Run: headless pygame with SDL's dummy video driver; simulated clock (each Clock.tick advances the game by its frame time, no real sleeping); random seed 0; keys injected as events and as key.get_pressed() state; no mouse input.
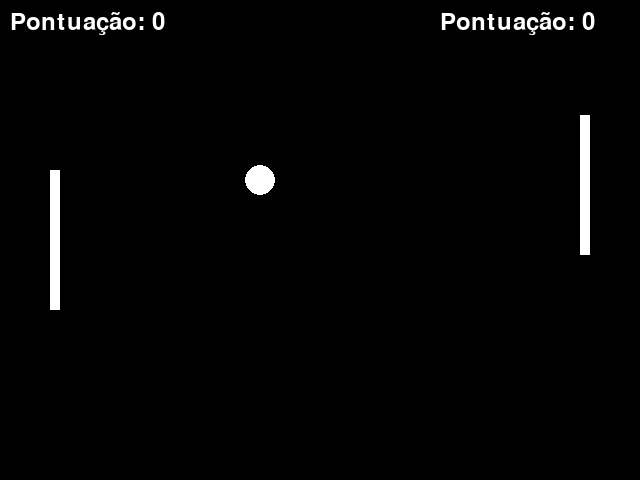
Frame 1 of 4 · flips 1–60 · no input
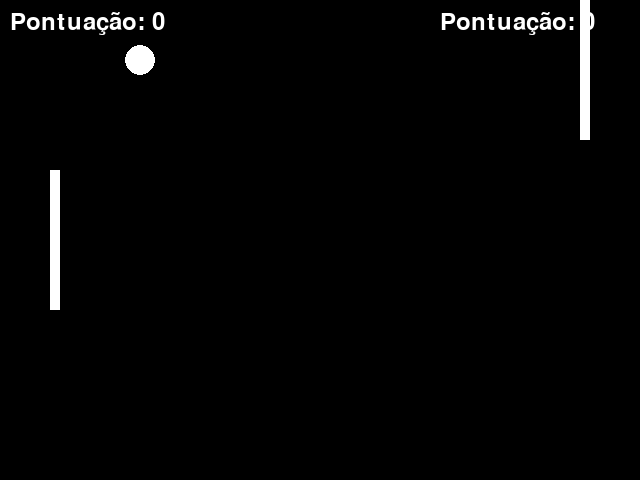
Frame 2 of 4 · flips 61–180 · tapped SPACE, RETURN · held RIGHT (→), D
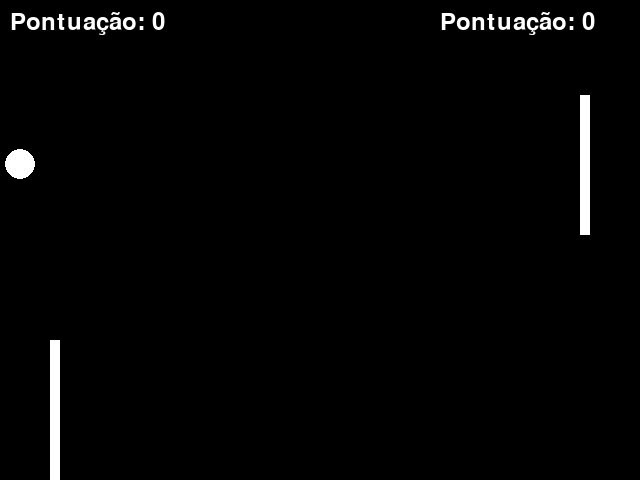
Frame 3 of 4 · flips 181–300 · held DOWN (↓), S
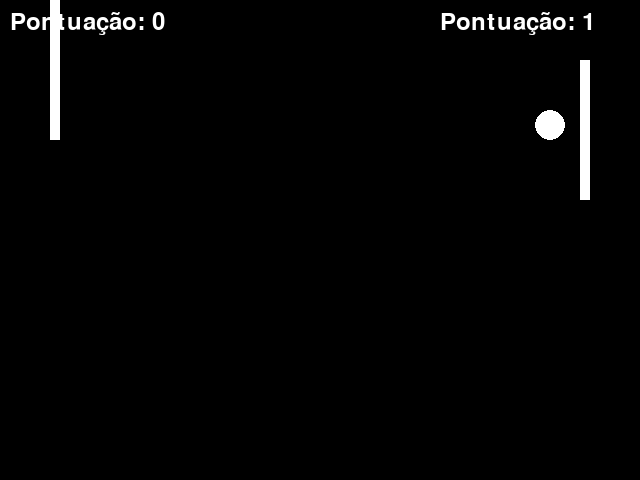
Frame 4 of 4 · flips 301–420 · held LEFT (←), A, UP (↑), W

The pygame program that drew these frames:

import pygame
import sys
import random

class Paleta:
    def __init__(self, x, y):
        self.rect = pygame.Rect(x, y, 10, 140)
        self.velocidade = 5
        self.pontuacao = 0

    def mover(self, direcao):
        if direcao == "cima" and self.rect.top > 0:
            self.rect.y -= self.velocidade
        elif direcao == "baixo" and self.rect.bottom < altura_tela:
            self.rect.y += self.velocidade

class Bola:
    def __init__(self):
        self.rect = pygame.Rect(largura_tela // 2 - 15, altura_tela // 2 - 15, 30, 30)
        self.velocidade_x = random.choice((1.5, -1.5))
        self.velocidade_y = random.choice((1.5, -1.5))

    def mover(self):
        self.rect.x += self.velocidade_x
        self.rect.y += self.velocidade_y

    def reiniciar(self):
        self.rect.x = largura_tela // 2 - 15
        self.rect.y = altura_tela // 2 - 15
        self.velocidade_x = random.choice((1.5, -1.5))
        self.velocidade_y = random.choice((1.5, -1.5))

def desenhar_texto(texto, tamanho, cor, x, y):
    fonte = pygame.font.Font(None, tamanho)
    superficie_texto = fonte.render(texto, True, cor)
    tela.blit(superficie_texto, (x, y))

pygame.init()

largura_tela = 640
altura_tela = 480
cor_fundo = (0, 0, 0)

tela = pygame.display.set_mode((largura_tela, altura_tela))
pygame.display.set_caption("Ping Pong")

cor_branca = (255, 255, 255)

paleta1 = Paleta(50, altura_tela // 2 - 70)
paleta2 = Paleta(largura_tela - 60, altura_tela // 2 - 70)
bola = Bola()


while True:
    for evento in pygame.event.get():
        if evento.type == pygame.QUIT:
            pygame.quit()
            sys.exit()

    teclas = pygame.key.get_pressed()
    if teclas[pygame.K_UP]:
        paleta1.mover("cima")
    if teclas[pygame.K_DOWN]:
        paleta1.mover("baixo")

    
    if bola.rect.centery < paleta2.rect.centery:
        paleta2.mover("cima")
    elif bola.rect.centery > paleta2.rect.centery:
        paleta2.mover("baixo")

    bola.mover()


    if paleta1.rect.collidepoint(bola.rect.center):
        bola.velocidade_x = -bola.velocidade_x
        bola.velocidade_x *= 1.1  
        paleta1.pontuacao += 1

    if paleta2.rect.collidepoint(bola.rect.center):
        bola.velocidade_x = -bola.velocidade_x
        bola.velocidade_x *= 1.1  
        paleta2.pontuacao += 1


    if bola.rect.top <= 0 or bola.rect.centery >= altura_tela:
        bola.velocidade_y = -bola.velocidade_y

    if bola.rect.left <= 0:
        paleta2.pontuacao += 1
        bola.reiniciar()

    if bola.rect.right >= largura_tela:
        paleta1.pontuacao += 1
        bola.reiniciar()

    tela.fill(cor_fundo)
    pygame.draw.rect(tela, cor_branca, paleta1.rect)
    pygame.draw.rect(tela, cor_branca, paleta2.rect)
    pygame.draw.ellipse(tela, cor_branca, bola.rect)


    desenhar_texto(f'Pontuação: {paleta1.pontuacao}', 36, cor_branca, 10, 10)
    desenhar_texto(f'Pontuação: {paleta2.pontuacao}', 36, cor_branca, largura_tela - 200, 10)

    pygame.display.flip()
